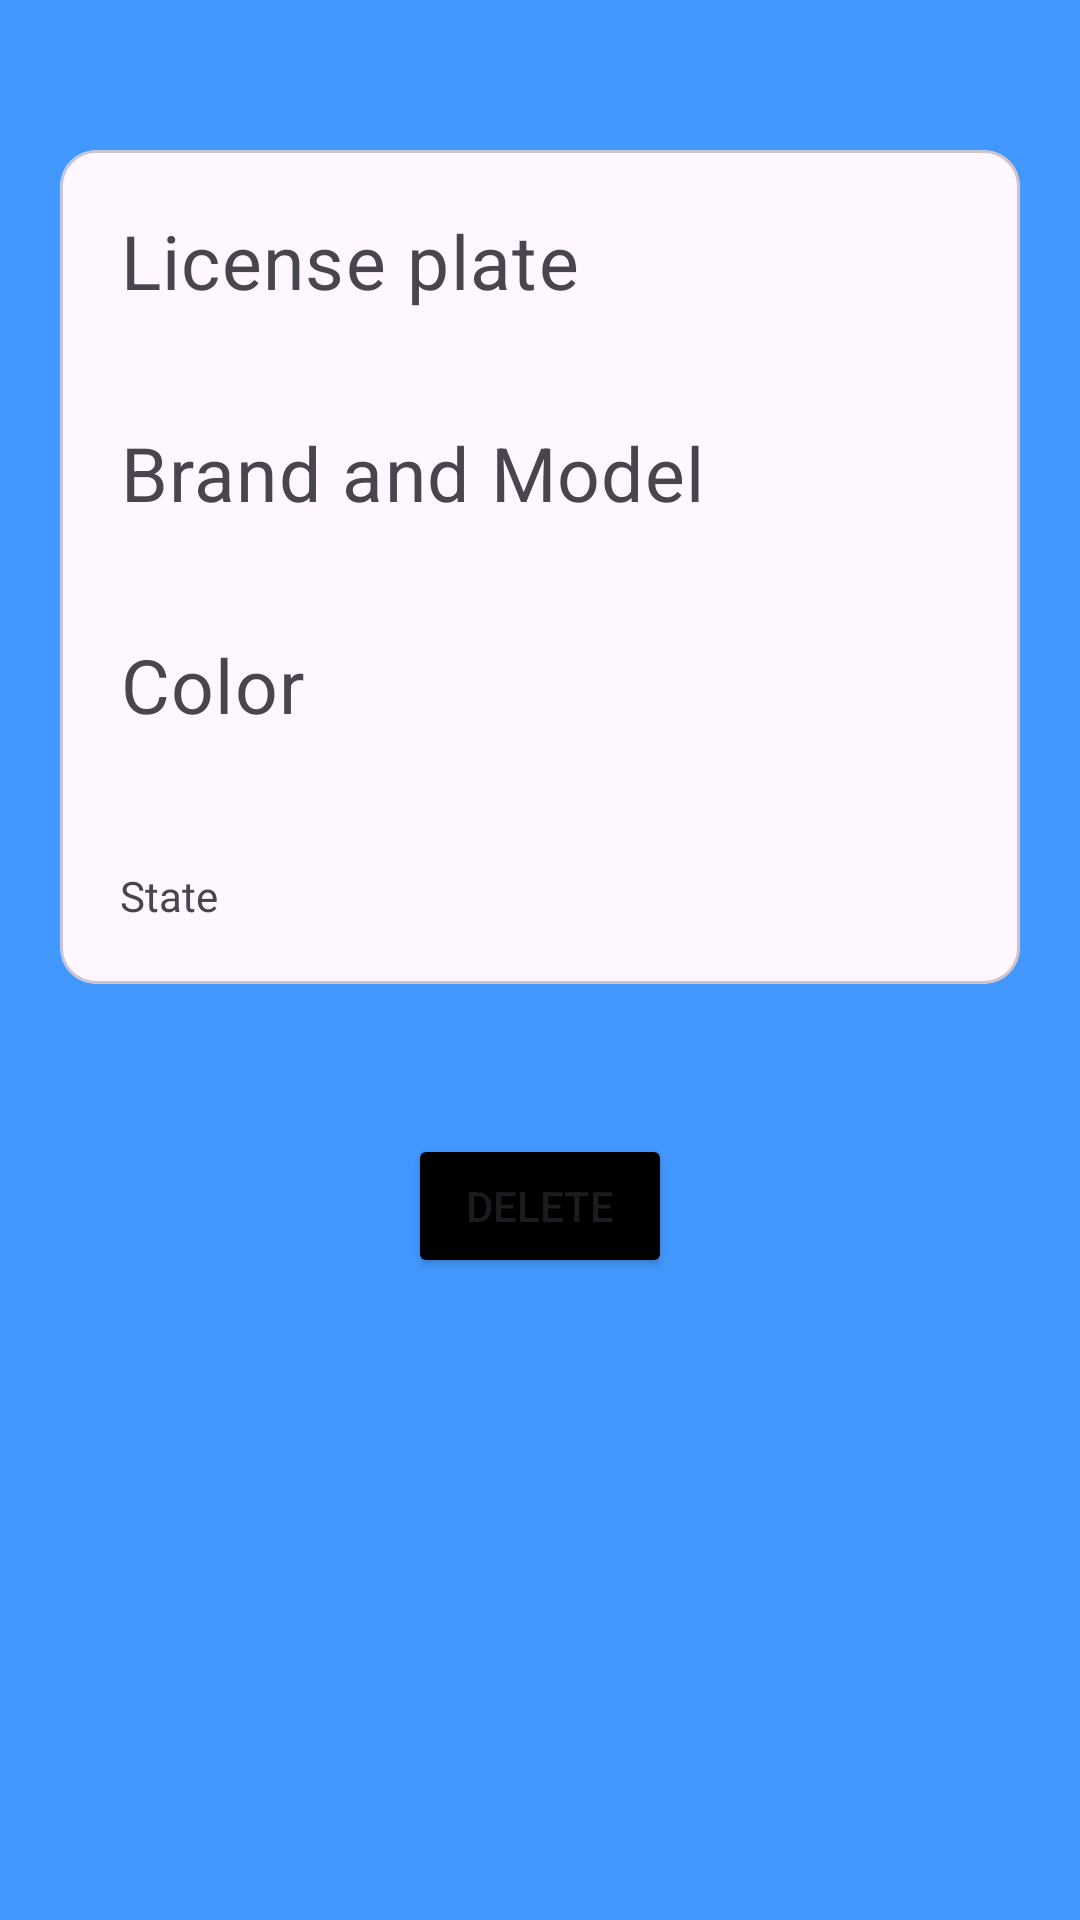

This screen was rendered from an Android layout file. Write that file and the resources it references.
<!-- AndroidManifest.xml: application theme Theme.IncidenciasParkingPMDM -->
<!-- res/layout/fragment_parking_sol_pen.xml -->
<?xml version="1.0" encoding="utf-8"?>
<androidx.constraintlayout.widget.ConstraintLayout
    xmlns:android="http://schemas.android.com/apk/res/android"
    android:layout_width="match_parent"
    android:layout_height="match_parent"
    xmlns:app="http://schemas.android.com/apk/res-auto"
    android:background="@color/blue">

    <com.google.android.material.card.MaterialCardView
        android:id="@+id/card"
        android:layout_width="match_parent"
        android:layout_height="wrap_content"
        android:layout_marginTop="50dp"
        android:layout_marginStart="20dp"
        android:layout_marginEnd="20dp"
        app:layout_constraintStart_toStartOf="parent"
        app:layout_constraintEnd_toEndOf="parent"
        app:layout_constraintTop_toTopOf="parent"
        >

        <LinearLayout
            android:id="@+id/vertical"
            android:layout_margin="20dp"
            android:layout_width="match_parent"
            android:layout_height="wrap_content"
            android:orientation="vertical">
            
            <TextView
                android:textSize="25dp"
                android:id="@+id/matricula_label"
                android:layout_width="match_parent"
                android:layout_height="wrap_content"
                android:textAppearance="?attr/textAppearanceBodyMedium"
                android:textColor="?android:attr/textColorSecondary"
                android:text="@string/licensePlate"
                />
            <TextView
                android:id="@+id/matricula_data"
                android:layout_width="wrap_content"
                android:layout_height="wrap_content"
                android:textSize="20dp"
                android:layout_marginTop="2dp"
                android:textAppearance="?attr/textAppearanceBodyMedium"
                android:textColor="?android:attr/textColorSecondary"
                />

            
            <TextView
                android:textSize="25dp"
                android:id="@+id/marca_modelo"
                android:layout_width="match_parent"
                android:layout_marginTop="8dp"
                android:layout_height="wrap_content"
                android:textAppearance="?attr/textAppearanceBodyMedium"
                android:textColor="?android:attr/textColorSecondary"
                android:text="@string/brand_model"
                />
            <TextView
                android:id="@+id/marca_modelo_data"
                android:layout_width="wrap_content"
                android:layout_height="wrap_content"
                android:textSize="20dp"
                android:layout_marginTop="2dp"
                android:textAppearance="?attr/textAppearanceBodyMedium"
                android:textColor="?android:attr/textColorSecondary"
                />

            
            <TextView
                android:textSize="25dp"
                android:id="@+id/color"
                android:layout_width="match_parent"
                android:layout_height="wrap_content"
                android:layout_marginTop="8dp"
                android:textAppearance="?attr/textAppearanceBodyMedium"
                android:textColor="?android:attr/textColorSecondary"
                android:text="@string/color"
                />
            <TextView
                android:id="@+id/color_data"
                android:layout_width="wrap_content"
                android:layout_height="wrap_content"
                android:textSize="20dp"
                android:layout_marginTop="2dp"
                android:textAppearance="?attr/textAppearanceBodyMedium"
                android:textColor="?android:attr/textColorSecondary"
                />


            <LinearLayout
                android:layout_marginTop="15dp"
                android:layout_width="match_parent"
                android:layout_height="wrap_content"
                android:orientation="horizontal"
                >
                
                <TextView
                    android:id="@+id/state"
                    android:layout_width="wrap_content"
                    android:layout_height="wrap_content"
                    android:text="@string/state"
                    android:layout_marginEnd="5dp"/>
                <TextView
                    android:id="@+id/state_data"
                    android:layout_width="wrap_content"
                    android:layout_height="wrap_content"
                    android:layout_marginEnd="130dp"/>

                
                <TextView
                    android:id="@+id/date"
                    android:layout_width="wrap_content"
                    android:layout_height="wrap_content"
                    android:layout_marginEnd="0dp"/>
            </LinearLayout>

        </LinearLayout>



    </com.google.android.material.card.MaterialCardView>

    <Button
        android:id="@+id/button_delete"
        android:layout_width="wrap_content"
        android:layout_height="wrap_content"
        android:text="@string/delete"
        app:layout_constraintStart_toStartOf="parent"
        app:layout_constraintEnd_toEndOf="parent"
        app:layout_constraintTop_toBottomOf="@+id/card"
        android:layout_marginTop="50dp"
        android:backgroundTint="@color/black"
        >

    </Button>

</androidx.constraintlayout.widget.ConstraintLayout>
<!-- resources referenced by this layout -->
<resources>
  <color name="black">#FF000000</color>
  <color name="blue">#4398FF</color>
  <string name="brand_model">Brand and Model</string>
  <string name="color">Color</string>
  <string name="delete">Delete</string>
  <string name="licensePlate">License plate</string>
  <string name="state">State</string>
  <style name="Theme.IncidenciasParkingPMDM" parent="Base.Theme.IncidenciasParkingPMDM" />
  <style name="Base.Theme.IncidenciasParkingPMDM" parent="Theme.Material3.DayNight.NoActionBar">
          
          
          <item name="android:windowTranslucentStatus">true</item>
      </style>
</resources>
